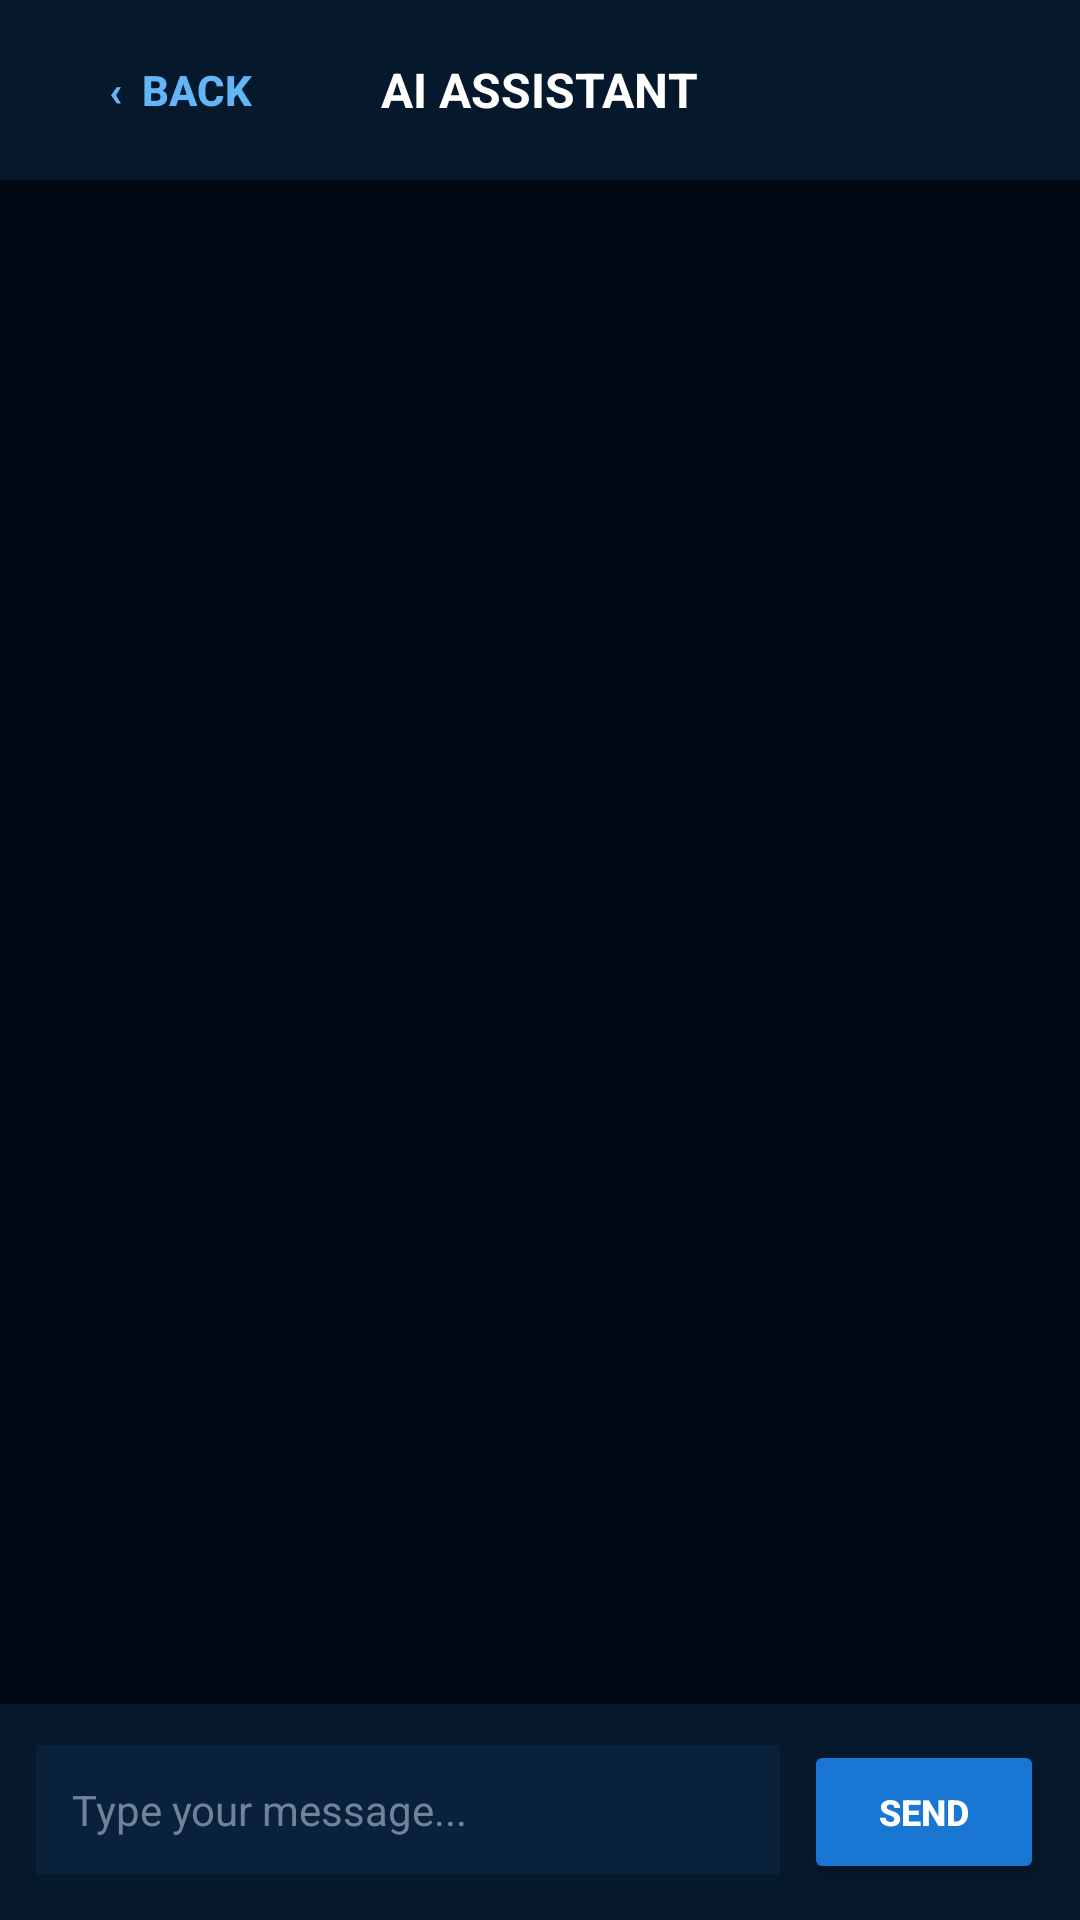

Write the Android layout XML for this screen, with the resource values it uses.
<!-- AndroidManifest.xml: application theme Theme.MyApplication -->
<!-- res/layout/activity_help_feedback.xml -->
<?xml version="1.0" encoding="utf-8"?>

<RelativeLayout
    xmlns:android="http://schemas.android.com/apk/res/android"
    android:layout_width="match_parent"
    android:layout_height="match_parent"
    android:background="#020814"
    android:fitsSystemWindows="true">

    
    <RelativeLayout
        android:id="@+id/topBar"
        android:layout_width="match_parent"
        android:layout_height="60dp"
        android:background="#06182C"
        android:paddingStart="16dp"
        android:paddingEnd="16dp">

        <Button
            android:id="@+id/btnBack"
            android:layout_width="wrap_content"
            android:layout_height="44dp"
            android:layout_centerVertical="true"
            android:background="@android:color/transparent"
            android:text="‹  BACK"
            android:textColor="#64B5F6"
            android:textSize="14sp"
            android:textStyle="bold" />

        <TextView
            android:layout_width="wrap_content"
            android:layout_height="wrap_content"
            android:layout_centerInParent="true"
            android:text="AI ASSISTANT"
            android:textColor="#FFFFFF"
            android:textSize="16sp"
            android:textStyle="bold" />

    </RelativeLayout>

    
    <ScrollView
        android:id="@+id/chatScrollView"
        android:layout_width="match_parent"
        android:layout_height="match_parent"
        android:layout_below="@id/topBar"
        android:layout_above="@id/inputArea"
        android:padding="16dp"
        android:clipToPadding="false"
        android:scrollbarStyle="outsideOverlay">

        <LinearLayout
            android:id="@+id/chatContainer"
            android:layout_width="match_parent"
            android:layout_height="wrap_content"
            android:orientation="vertical" />

    </ScrollView>

    
    <LinearLayout
        android:id="@+id/inputArea"
        android:layout_width="match_parent"
        android:layout_height="wrap_content"
        android:layout_alignParentBottom="true"
        android:background="#06182C"
        android:orientation="horizontal"
        android:padding="12dp">

        <EditText
            android:id="@+id/etMessage"
            android:layout_width="0dp"
            android:layout_height="wrap_content"
            android:layout_weight="1"
            android:background="#09213A"
            android:hint="Type your message..."
            android:inputType="textCapSentences"
            android:padding="12dp"
            android:textColor="#FFFFFF"
            android:textColorHint="#6F849A"
            android:textSize="14sp" />

        <Button
            android:id="@+id/btnSend"
            android:layout_width="80dp"
            android:layout_height="wrap_content"
            android:layout_marginStart="8dp"
            android:backgroundTint="#1976D2"
            android:text="SEND"
            android:textColor="#FFFFFF"
            android:textSize="12sp"
            android:textStyle="bold" />

    </LinearLayout>

</RelativeLayout>
<!-- resources referenced by this layout -->
<resources>
  <style name="Theme.MyApplication" parent="Theme.MaterialComponents.DayNight.NoActionBar">
  
          <item name="windowActionBar">false</item>
          <item name="windowNoTitle">true</item>
  
          <item name="colorPrimary">@color/purple_500</item>
          <item name="colorPrimaryVariant">@color/purple_700</item>
          <item name="colorOnPrimary">@color/white</item>
  
          <item name="colorSecondary">@color/teal_200</item>
          <item name="colorSecondaryVariant">@color/teal_700</item>
          <item name="colorOnSecondary">@color/black</item>
  
          <item name="android:statusBarColor">#061A3A</item>
          <item name="android:navigationBarColor">#061A3A</item>
          <item name="android:windowLightStatusBar">false</item>
          <item name="android:windowLightNavigationBar" tools:targetApi="27">false</item>
  
      </style>
  <!-- not gathered from this repository: default colours our renderer supplied (Android Studio template values) -->
  <color name="purple_500">#FF6200EE</color>
  <color name="purple_700">#FF3700B3</color>
  <color name="teal_200">#FF03DAC5</color>
  <color name="teal_700">#FF018786</color>
  <color name="black">#FF000000</color>
  <color name="white">#FFFFFFFF</color>
</resources>
